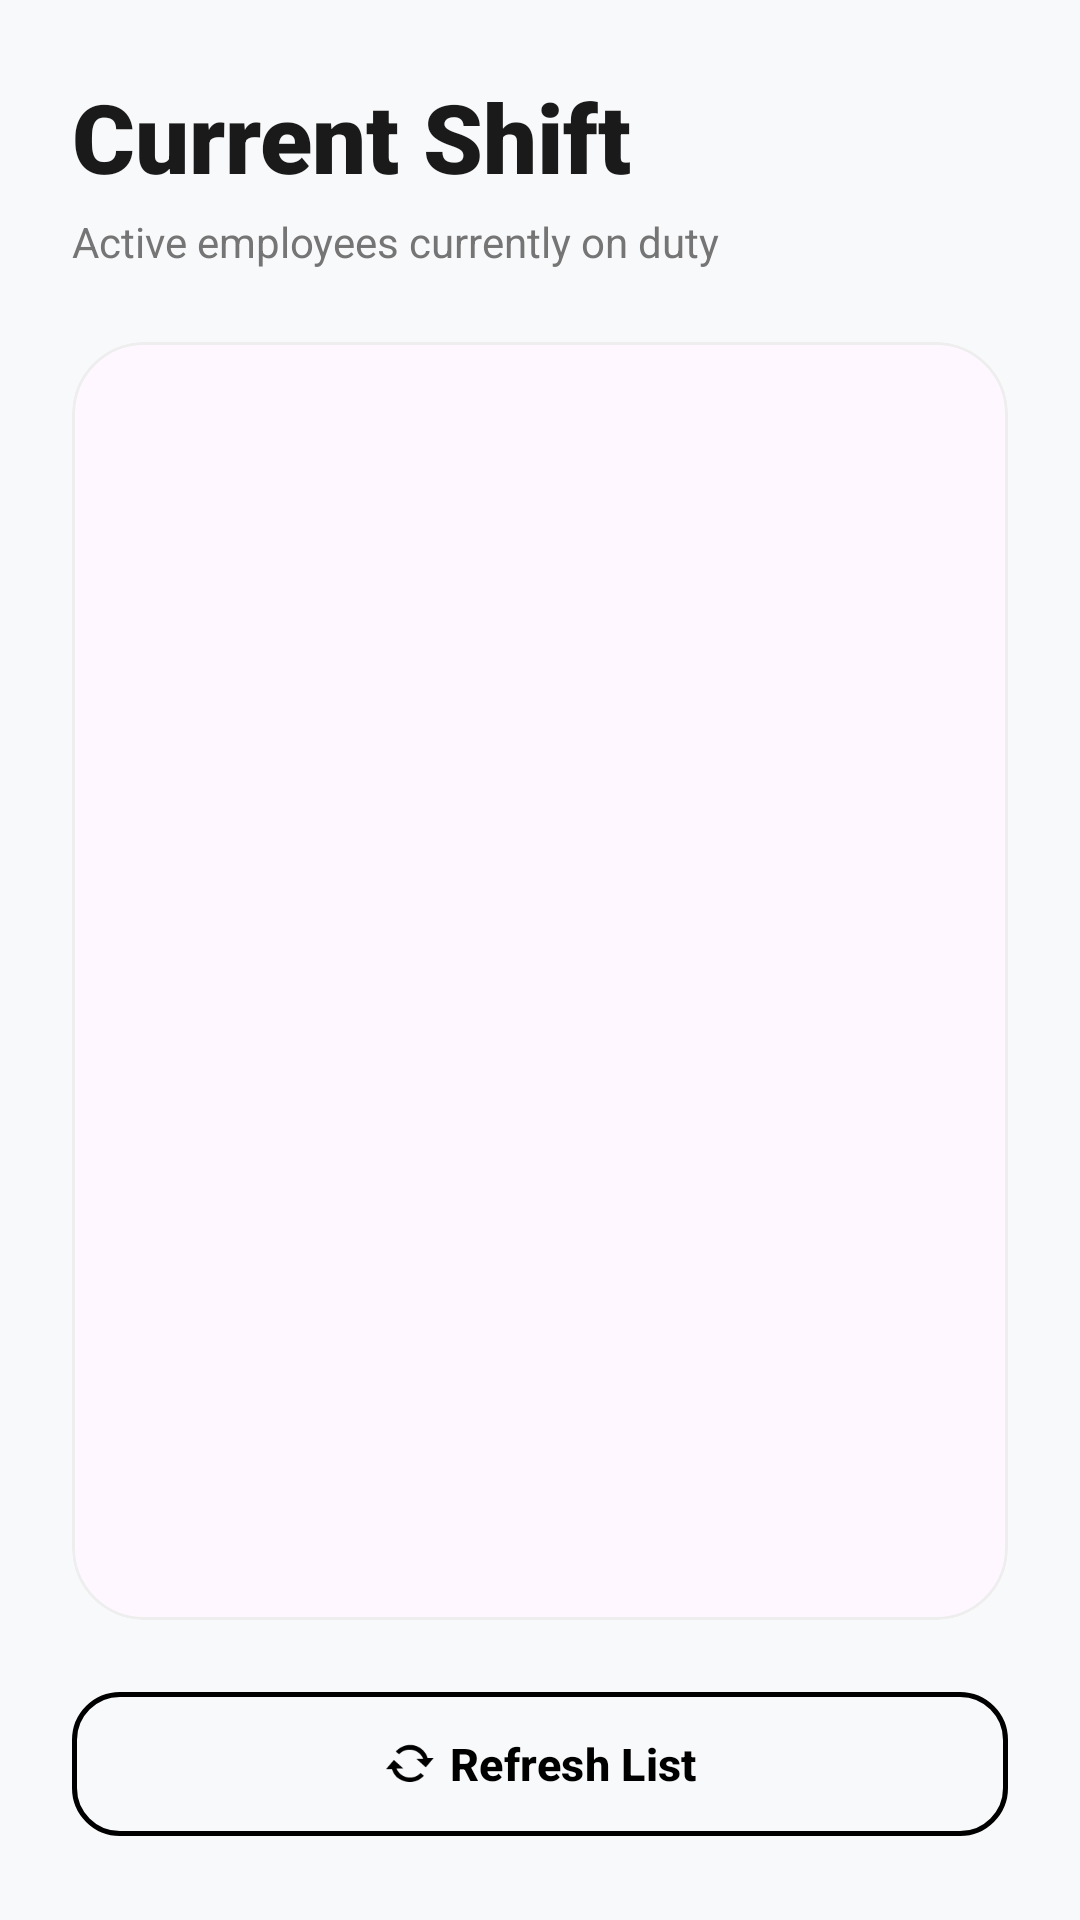

Produce the Android XML layout that renders to this screen, including the resource entries it uses.
<!-- AndroidManifest.xml: application theme Theme.StepCheck -->
<!-- res/layout/fragment_employee_management_acticity.xml -->
<?xml version="1.0" encoding="utf-8"?>
<LinearLayout xmlns:android="http://schemas.android.com/apk/res/android"
    xmlns:app="http://schemas.android.com/apk/res-auto"
    android:layout_width="match_parent"
    android:layout_height="match_parent"
    android:orientation="vertical"
    android:padding="24dp"
    android:background="#F8F9FA">

    <TextView
        android:id="@+id/tvTitle"
        android:layout_width="wrap_content"
        android:layout_height="wrap_content"
        android:text="Current Shift"
        android:textSize="32sp"
        android:fontFamily="sans-serif-black"
        android:textColor="#1A1A1A"
        android:layout_marginBottom="4dp"/>

    <TextView
        android:layout_width="wrap_content"
        android:layout_height="wrap_content"
        android:text="Active employees currently on duty"
        android:textSize="14sp"
        android:textColor="#757575"
        android:layout_marginBottom="24dp"/>

    <com.google.android.material.card.MaterialCardView
        android:layout_width="match_parent"
        android:layout_height="0dp"
        android:layout_weight="1"
        app:cardCornerRadius="24dp"
        app:cardElevation="0dp"
        app:strokeColor="#EEEEEE"
        app:strokeWidth="1dp">

        <ListView
            android:id="@+id/lvEmployees"
            android:layout_width="match_parent"
            android:layout_height="match_parent"
            android:divider="#F0F0F0"
            android:dividerHeight="1dp"
            android:padding="12dp"
            android:scrollbars="none"
            android:clipToPadding="false"/>
    </com.google.android.material.card.MaterialCardView>

    <com.google.android.material.button.MaterialButton
        android:id="@+id/btnRefresh"
        style="@style/Widget.Material3.Button.OutlinedButton"
        android:layout_width="match_parent"
        android:layout_height="56dp"
        android:layout_marginTop="20dp"
        android:text="Refresh List"
        android:textColor="#000000"
        android:textSize="15sp"
        android:textStyle="bold"
        app:strokeColor="#000000"
        app:strokeWidth="1.5dp"
        app:cornerRadius="16dp"
        app:icon="@android:drawable/stat_notify_sync"
        app:iconGravity="textStart"
        app:iconTint="#000000" />

</LinearLayout>
<!-- resources referenced by this layout -->
<resources>
  <style name="Theme.StepCheck" parent="Base.Theme.StepCheck" />
  <style name="Base.Theme.StepCheck" parent="Theme.Material3.DayNight.NoActionBar">
          
          
      </style>
</resources>
